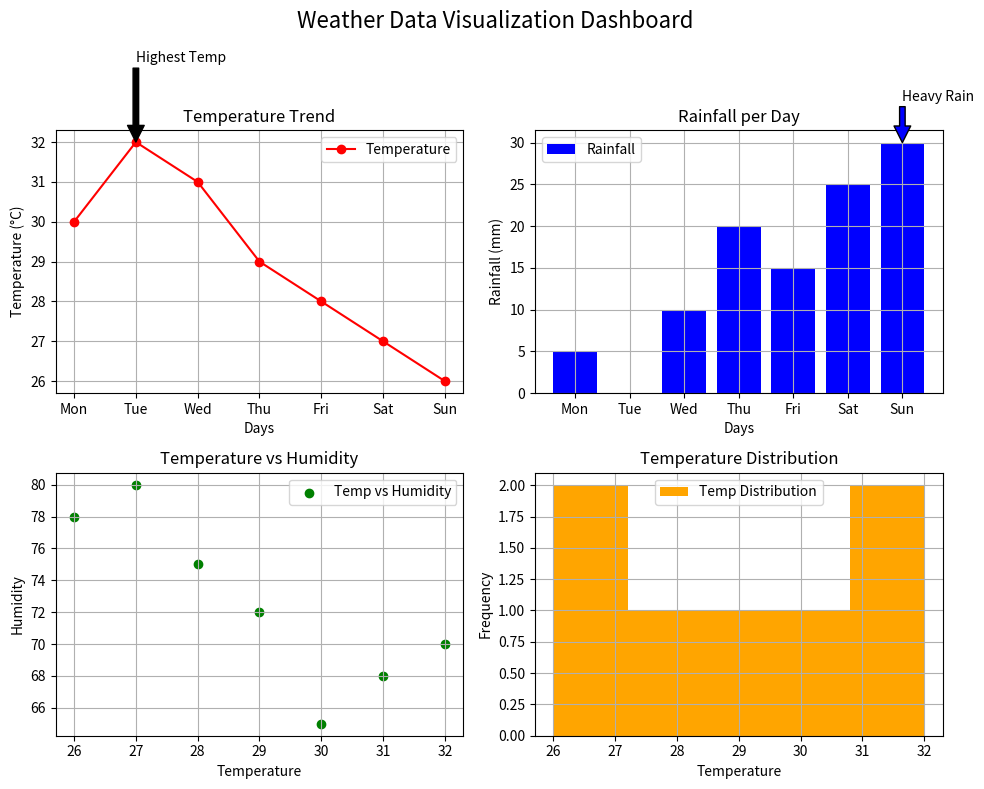

Reproduce this figure in Python.
import matplotlib.pyplot as plt

days = ["Mon","Tue","Wed","Thu","Fri","Sat","Sun"]

temperature = [30,32,31,29,28,27,26]
humidity = [65,70,68,72,75,80,78]
rainfall = [5,0,10,20,15,25,30]

fig, ax = plt.subplots(2,2, figsize=(10,8))

# Temperature line chart
ax[0,0].plot(days, temperature, marker='o', color='red', label="Temperature")
ax[0,0].set_title("Temperature Trend")
ax[0,0].set_xlabel("Days")
ax[0,0].set_ylabel("Temperature (°C)")
ax[0,0].legend()
ax[0,0].grid(True)

# Annotate highest temperature
max_temp = max(temperature)
max_day = days[temperature.index(max_temp)]

ax[0,0].annotate(
    "Highest Temp",
    xy=(max_day, max_temp),
    xytext=(max_day, max_temp+2),
    arrowprops=dict(facecolor='black')
)

# Rainfall bar chart
ax[0,1].bar(days, rainfall, color='blue', label="Rainfall")
ax[0,1].set_title("Rainfall per Day")
ax[0,1].set_xlabel("Days")
ax[0,1].set_ylabel("Rainfall (mm)")
ax[0,1].legend()
ax[0,1].grid(True)

# Annotate highest rainfall
max_rain = max(rainfall)
max_rain_day = days[rainfall.index(max_rain)]

ax[0,1].annotate(
    "Heavy Rain",
    xy=(max_rain_day, max_rain),
    xytext=(max_rain_day, max_rain+5),
    arrowprops=dict(facecolor='blue')
)

# Scatter plot
ax[1,0].scatter(temperature, humidity, color='green', label="Temp vs Humidity")
ax[1,0].set_title("Temperature vs Humidity")
ax[1,0].set_xlabel("Temperature")
ax[1,0].set_ylabel("Humidity")
ax[1,0].legend()
ax[1,0].grid(True)

# Histogram
ax[1,1].hist(temperature, bins=5, color='orange', label="Temp Distribution")
ax[1,1].set_title("Temperature Distribution")
ax[1,1].set_xlabel("Temperature")
ax[1,1].set_ylabel("Frequency")
ax[1,1].legend()
ax[1,1].grid(True)

# Dashboard title
fig.suptitle("Weather Data Visualization Dashboard", fontsize=16)

plt.tight_layout()
plt.savefig("weather_dashboard.png")
plt.show()
